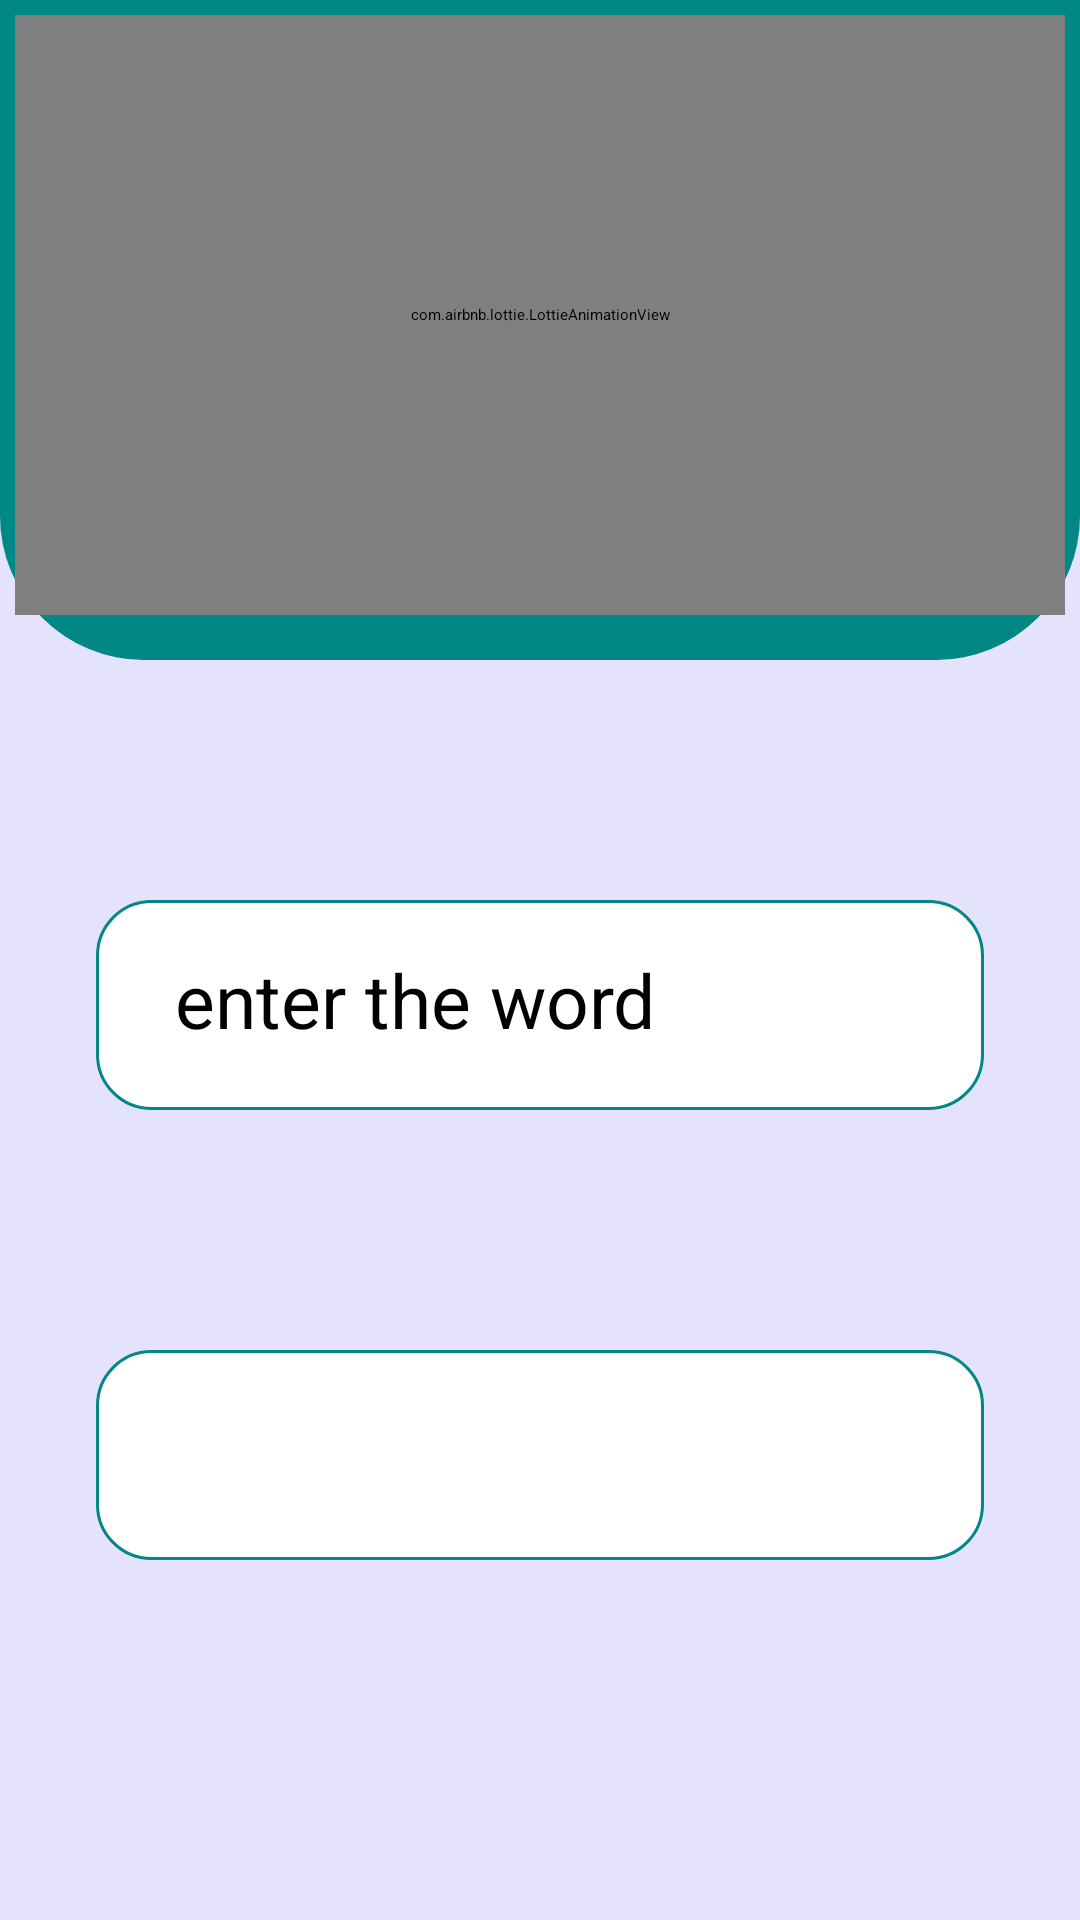

Reconstruct the res/layout file that produces this screen, plus the resources it refers to.
<!-- AndroidManifest.xml: application theme Theme.TranslationTask -->
<!-- res/layout/activity_main.xml -->
<?xml version="1.0" encoding="utf-8"?>
<androidx.constraintlayout.widget.ConstraintLayout xmlns:android="http://schemas.android.com/apk/res/android"
    xmlns:app="http://schemas.android.com/apk/res-auto"
    xmlns:tools="http://schemas.android.com/tools"
    android:layout_width="match_parent"
    android:layout_height="match_parent"
    tools:context=".ui.MainActivity"
    android:background="#E4E3FB">

    <View
        android:id="@+id/view"
        android:layout_width="match_parent"
        android:layout_height="220dp"
        android:background="@drawable/background_shape"
        app:layout_constraintEnd_toEndOf="parent"
        app:layout_constraintStart_toStartOf="parent"
        app:layout_constraintTop_toTopOf="parent" />

    <com.airbnb.lottie.LottieAnimationView
        android:layout_width="350dp"
        android:layout_height="200dp"
        app:layout_constraintBottom_toTopOf="@+id/inputWord"
        app:layout_constraintEnd_toEndOf="parent"
        app:layout_constraintStart_toStartOf="parent"
        app:layout_constraintTop_toTopOf="parent"
        android:layout_marginBottom="90dp"
        app:lottie_autoPlay="true"
        app:lottie_loop="true"
        app:lottie_rawRes="@raw/translate" />

    <Spinner
        android:id="@+id/spinner"
        android:layout_height="45dp"
        android:layout_width="150dp"
        android:hint="Language"
        android:layout_marginBottom="20dp"
        app:layout_constraintRight_toRightOf="@id/inputWord"
        app:layout_constraintBottom_toTopOf="@id/inputWord"
        />

    <Spinner
        android:id="@+id/spinner2"
        style="@style/Widget.MaterialComponents.TextInputLayout.OutlinedBox.ExposedDropdownMenu"
        android:layout_height="45dp"
        android:layout_width="150dp"
        android:layout_marginTop="20dp"

        android:hint="Language"
        app:layout_constraintRight_toRightOf="@id/inputWord"

        app:layout_constraintTop_toBottomOf="@id/inputWord"
        />
    <TextView
        android:id="@+id/dataText"
        android:layout_width="match_parent"
        android:layout_height="70dp"
        android:background="@drawable/text_background"
        android:padding="15dp"
        android:textSize="25dp"
        android:textStyle="bold"
        android:layout_marginStart="32dp"
        android:layout_marginEnd="32dp"
        android:layout_marginTop="80dp"
        app:layout_constraintLeft_toLeftOf="parent"
        app:layout_constraintRight_toRightOf="parent"
        app:layout_constraintTop_toBottomOf="@+id/inputWord" />



























    <EditText
        android:id="@+id/inputWord"
        android:layout_width="match_parent"
        android:layout_height="70dp"
        android:layout_marginTop="300dp"
        android:layout_marginStart="32dp"
        android:layout_marginEnd="32dp"
        android:hint=" enter the word"
        android:padding="20dp"
        android:textSize="25dp"
        android:background="@drawable/text_background"
        app:layout_constraintEnd_toEndOf="parent"
        app:layout_constraintStart_toStartOf="parent"
        app:layout_constraintTop_toTopOf="parent" />

</androidx.constraintlayout.widget.ConstraintLayout>
<!-- resources referenced by this layout -->
<resources>
  <!-- drawable background_shape (drawable) -->
  <?xml version="1.0" encoding="utf-8"?>
  <shape xmlns:android="http://schemas.android.com/apk/res/android"
      android:shape="rectangle">
      <solid android:color="@color/teal_700"/>
      <corners android:bottomRightRadius="48dp" android:bottomLeftRadius="48dp"/>
  
  </shape>
  <!-- drawable ic_baseline_search_24 (drawable) -->
  <vector xmlns:android="http://schemas.android.com/apk/res/android"
      android:width="24dp"
      android:height="24dp"
      android:viewportWidth="24"
      android:viewportHeight="24"
      android:tint="@color/view_Color">
    <path
        android:fillColor="@android:color/white"
        android:pathData="M15.5,14h-0.79l-0.28,-0.27C15.41,12.59 16,11.11 16,9.5 16,5.91 13.09,3 9.5,3S3,5.91 3,9.5 5.91,16 9.5,16c1.61,0 3.09,-0.59 4.23,-1.57l0.27,0.28v0.79l5,4.99L20.49,19l-4.99,-5zM9.5,14C7.01,14 5,11.99 5,9.5S7.01,5 9.5,5 14,7.01 14,9.5 11.99,14 9.5,14z"/>
  </vector>
  <!-- drawable text_background (drawable) -->
  <?xml version="1.0" encoding="utf-8"?>
  <shape xmlns:android="http://schemas.android.com/apk/res/android"
      android:shape="rectangle">
      <solid android:color="@color/white"/>
      <corners android:radius="18dp"/>
      <stroke android:color="@color/teal_700" android:width="1dp"/>
  </shape>
  <style name="Theme.TranslationTask" parent="Theme.MaterialComponents.DayNight.DarkActionBar">
          
          <item name="colorPrimary">@color/purple_200</item>
          <item name="colorPrimaryVariant">@color/purple_700</item>
          <item name="colorOnPrimary">@color/black</item>
          
          <item name="colorSecondary">@color/teal_200</item>
          <item name="colorSecondaryVariant">@color/teal_200</item>
          <item name="colorOnSecondary">@color/black</item>
          
          <item name="android:statusBarColor" tools:targetApi="l">?attr/colorPrimaryVariant</item>
          
      </style>
  <color name="teal_700">#FF018786</color>
  <color name="view_Color">#373256</color>
  <color name="white">#FFFFFFFF</color>
  <color name="purple_200">#FFBB86FC</color>
  <color name="purple_700">#FF3700B3</color>
  <color name="black">#FF000000</color>
  <color name="teal_200">#FF03DAC5</color>
</resources>
